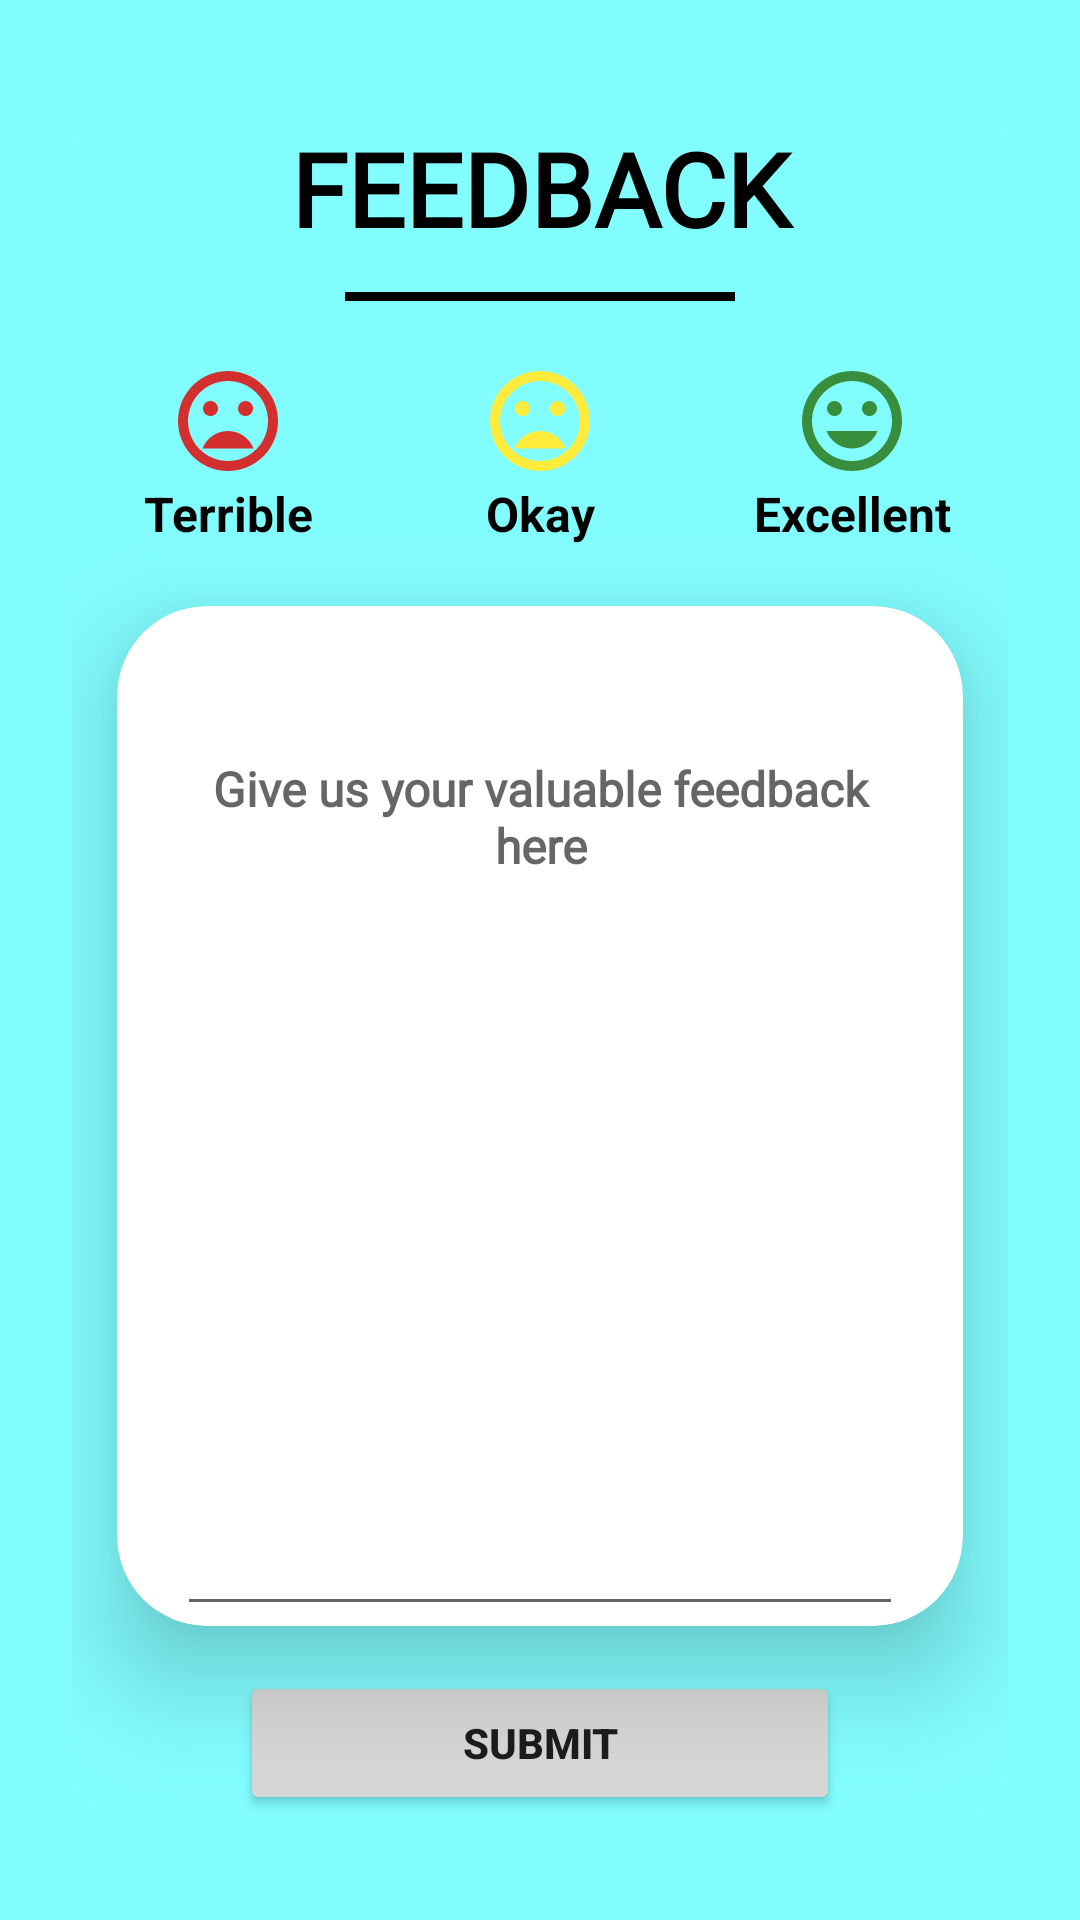

The Android layout XML behind this screen, and the referenced resources:
<!-- AndroidManifest.xml: application theme Theme.Codebotsapp -->
<!-- res/layout/activity_feedback.xml -->
<?xml version="1.0" encoding="utf-8"?>
<androidx.constraintlayout.widget.ConstraintLayout xmlns:android="http://schemas.android.com/apk/res/android"
    xmlns:app="http://schemas.android.com/apk/res-auto"
    xmlns:tools="http://schemas.android.com/tools"
    android:layout_width="match_parent"
    android:layout_height="match_parent"
    android:orientation="vertical"
    android:background="@color/blue_light"
    tools:context=".Feedback">

    <FrameLayout
        android:layout_width="match_parent"
        android:layout_height="wrap_content"
        android:layout_marginStart="24dp"
        android:layout_marginLeft="24dp"
        android:layout_marginEnd="24dp"
        android:layout_marginRight="24dp"
        android:background="@drawable/border_profile"
        android:backgroundTint="@color/blue_light"
        app:layout_constraintBottom_toBottomOf="parent"
        app:layout_constraintEnd_toEndOf="parent"
        app:layout_constraintStart_toStartOf="parent"
        app:layout_constraintTop_toTopOf="parent">

        <LinearLayout
            android:layout_width="match_parent"
            android:layout_height="match_parent"
            android:layout_gravity="center_horizontal"
            android:layout_marginStart="0dp"
            android:layout_marginLeft="0dp"
            android:layout_marginEnd="0dp"
            android:layout_marginRight="0dp"
            android:orientation="vertical">


            <TextView
                android:id="@+id/textView6"
                android:layout_width="match_parent"
                android:layout_height="wrap_content"
                android:layout_gravity="center_horizontal"
                android:layout_marginStart="0dp"
                android:layout_marginLeft="0dp"
                android:layout_marginTop="5dp"
                android:layout_marginEnd="0dp"
                android:layout_marginRight="0dp"
                android:layout_marginBottom="10dp"
                android:fontFamily="@font/roboto"
                android:gravity="center_horizontal"
                android:text="FEEDBACK"
                android:textColor="@color/black"
                android:textSize="34sp"
                android:textStyle="bold" />

            <View
                android:id="@+id/divider5"
                android:layout_width="130dp"
                android:layout_height="3dp"
                android:layout_gravity="center_horizontal"
                android:layout_marginStart="0dp"
                android:layout_marginLeft="0dp"
                android:layout_marginTop="2dp"
                android:layout_marginEnd="0dp"
                android:layout_marginRight="0dp"
                android:background="@color/black" />

            <LinearLayout
                android:layout_width="match_parent"
                android:layout_height="wrap_content"
                android:layout_gravity="center_horizontal"
                android:layout_marginStart="0dp"
                android:layout_marginLeft="0dp"
                android:layout_marginTop="20dp"
                android:layout_marginEnd="0dp"
                android:layout_marginRight="0dp"
                android:orientation="horizontal">

                <ImageView
                    android:id="@+id/iv_terrible"
                    android:layout_width="wrap_content"
                    android:layout_height="40dp"
                    android:layout_gravity="center_horizontal"
                    android:layout_marginStart="0dp"
                    android:layout_marginLeft="0dp"
                    android:layout_marginEnd="0dp"
                    android:layout_marginRight="0dp"
                    android:layout_weight="1"
                    android:clickable="true"
                    app:srcCompat="@drawable/mood_bad" />

                <ImageView
                    android:id="@+id/iv_okay"
                    android:layout_width="wrap_content"
                    android:layout_height="40dp"
                    android:layout_gravity="center_horizontal"
                    android:layout_marginStart="0dp"
                    android:layout_marginLeft="0dp"
                    android:layout_marginEnd="0dp"
                    android:layout_marginRight="0dp"
                    android:layout_weight="1"
                    android:clickable="true"
                    app:srcCompat="@drawable/mood_bad_2" />

                <ImageView
                    android:id="@+id/iv_excellent"
                    android:layout_width="wrap_content"
                    android:layout_height="40dp"
                    android:layout_gravity="center_horizontal"
                    android:layout_marginStart="0dp"
                    android:layout_marginLeft="0dp"
                    android:layout_marginEnd="0dp"
                    android:layout_marginRight="0dp"
                    android:layout_weight="1"
                    android:clickable="true"
                    app:srcCompat="@drawable/mood_good" />
            </LinearLayout>

            <LinearLayout
                android:layout_width="match_parent"
                android:layout_height="wrap_content"
                android:layout_gravity="center_horizontal"
                android:layout_marginStart="0dp"
                android:layout_marginLeft="0dp"
                android:layout_marginEnd="0dp"
                android:layout_marginRight="0dp"
                android:orientation="horizontal">

                <TextView
                    android:id="@+id/textView5"
                    android:layout_width="0dp"
                    android:layout_height="wrap_content"
                    android:layout_gravity="center_horizontal"
                    android:layout_marginStart="0dp"
                    android:layout_marginLeft="0dp"
                    android:layout_marginTop="5dp"
                    android:layout_marginEnd="0dp"
                    android:layout_marginRight="0dp"
                    android:layout_weight="1"
                    android:gravity="center_horizontal"
                    android:text="Terrible"
                    android:textColor="@color/black"
                    android:textSize="16sp"
                    android:textStyle="bold" />

                <TextView
                    android:id="@+id/textView16"
                    android:layout_width="0dp"
                    android:layout_height="wrap_content"
                    android:layout_gravity="center_horizontal"
                    android:layout_marginStart="0dp"
                    android:layout_marginLeft="0dp"
                    android:layout_marginTop="5dp"
                    android:layout_marginEnd="0dp"
                    android:layout_marginRight="0dp"
                    android:layout_weight="1"
                    android:gravity="center_horizontal"
                    android:text="Okay"
                    android:textColor="@color/black"
                    android:textSize="16sp"
                    android:textStyle="bold" />

                <TextView
                    android:id="@+id/textView17"
                    android:layout_width="0dp"
                    android:layout_height="wrap_content"
                    android:layout_gravity="center_horizontal"
                    android:layout_marginStart="0dp"
                    android:layout_marginLeft="0dp"
                    android:layout_marginTop="5dp"
                    android:layout_marginEnd="0dp"
                    android:layout_marginRight="0dp"
                    android:layout_weight="1"
                    android:gravity="center_horizontal"
                    android:text="Excellent"
                    android:textColor="@color/black"
                    android:textSize="16sp"
                    android:textStyle="bold" />
            </LinearLayout>

            <androidx.cardview.widget.CardView
                android:layout_width="match_parent"
                android:layout_height="wrap_content"
                android:layout_gravity="center_horizontal"
                android:layout_margin="15dp"
                android:layout_marginStart="0dp"
                android:layout_marginLeft="0dp"
                android:layout_marginTop="30dp"
                android:layout_marginEnd="0dp"
                android:layout_marginRight="0dp"
                app:cardBackgroundColor="#FFFFFF"
                app:cardCornerRadius="30dp"
                app:cardElevation="20dp"
                app:cardUseCompatPadding="false">

                <EditText
                    android:id="@+id/tv_feedback"
                    android:layout_width="match_parent"
                    android:layout_height="300dp"
                    android:layout_marginStart="20dp"
                    android:layout_marginLeft="20dp"
                    android:layout_marginTop="40dp"
                    android:layout_marginEnd="20dp"
                    android:layout_marginRight="20dp"
                    android:fontFamily="@font/roboto"
                    android:gravity="center_horizontal"
                    android:hint="Give us your valuable feedback here"
                    android:textSize="16sp"
                    android:textStyle="bold" />
            </androidx.cardview.widget.CardView>

            <Button
                android:id="@+id/btn_submit_feedback"
                android:layout_width="200dp"
                android:layout_height="wrap_content"
                android:layout_gravity="center_horizontal"
                android:layout_marginStart="20dp"
                android:layout_marginLeft="20dp"
                android:layout_marginEnd="20dp"
                android:layout_marginRight="20dp"
                android:text="submit"
                android:textStyle="bold" />
        </LinearLayout>
    </FrameLayout>

        </androidx.constraintlayout.widget.ConstraintLayout>
<!-- resources referenced by this layout -->
<resources>
  <color name="black">#FF000000</color>
  <color name="blue_light">#82FDFF</color>
  <!-- drawable border_profile (drawable) -->
  <?xml version="1.0" encoding="utf-8"?>
  <shape xmlns:android="http://schemas.android.com/apk/res/android">
      <stroke
          android:width="10sp"
          android:color="#FCFFFFFF"/>
  
      <corners
          android:radius="10sp"
          />
          <corners
              android:radius="10dp"/>
              <solid
                  android:color="@color/white"/>
  </shape>
  <!-- drawable mood_bad (drawable) -->
  <vector xmlns:android="http://schemas.android.com/apk/res/android"
      android:width="24dp"
      android:height="24dp"
      android:viewportWidth="24"
      android:viewportHeight="24"
      android:tint="#D32F2F">
    <path
        android:fillColor="@android:color/white"
        android:pathData="M11.99,2C6.47,2 2,6.48 2,12s4.47,10 9.99,10C17.52,22 22,17.52 22,12S17.52,2 11.99,2zM12,20c-4.42,0 -8,-3.58 -8,-8s3.58,-8 8,-8 8,3.58 8,8 -3.58,8 -8,8zM15.5,11c0.83,0 1.5,-0.67 1.5,-1.5S16.33,8 15.5,8 14,8.67 14,9.5s0.67,1.5 1.5,1.5zM8.5,11c0.83,0 1.5,-0.67 1.5,-1.5S9.33,8 8.5,8 7,8.67 7,9.5 7.67,11 8.5,11zM12,14c-2.33,0 -4.31,1.46 -5.11,3.5h10.22c-0.8,-2.04 -2.78,-3.5 -5.11,-3.5z"/>
  </vector>
  <!-- drawable mood_bad_2 (drawable) -->
  <vector xmlns:android="http://schemas.android.com/apk/res/android"
      android:width="24dp"
      android:height="24dp"
      android:viewportWidth="24"
      android:viewportHeight="24"
      android:tint="#FFEB3B">
    <path
        android:fillColor="@android:color/white"
        android:pathData="M11.99,2C6.47,2 2,6.48 2,12s4.47,10 9.99,10C17.52,22 22,17.52 22,12S17.52,2 11.99,2zM12,20c-4.42,0 -8,-3.58 -8,-8s3.58,-8 8,-8 8,3.58 8,8 -3.58,8 -8,8zM15.5,11c0.83,0 1.5,-0.67 1.5,-1.5S16.33,8 15.5,8 14,8.67 14,9.5s0.67,1.5 1.5,1.5zM8.5,11c0.83,0 1.5,-0.67 1.5,-1.5S9.33,8 8.5,8 7,8.67 7,9.5 7.67,11 8.5,11zM12,14c-2.33,0 -4.31,1.46 -5.11,3.5h10.22c-0.8,-2.04 -2.78,-3.5 -5.11,-3.5z"/>
  </vector>
  <!-- drawable mood_good (drawable) -->
  <vector xmlns:android="http://schemas.android.com/apk/res/android"
      android:width="24dp"
      android:height="24dp"
      android:viewportWidth="24"
      android:viewportHeight="24"
      android:tint="#388E3C">
    <path
        android:fillColor="@android:color/white"
        android:pathData="M11.99,2C6.47,2 2,6.48 2,12s4.47,10 9.99,10C17.52,22 22,17.52 22,12S17.52,2 11.99,2zM12,20c-4.42,0 -8,-3.58 -8,-8s3.58,-8 8,-8 8,3.58 8,8 -3.58,8 -8,8zM15.5,11c0.83,0 1.5,-0.67 1.5,-1.5S16.33,8 15.5,8 14,8.67 14,9.5s0.67,1.5 1.5,1.5zM8.5,11c0.83,0 1.5,-0.67 1.5,-1.5S9.33,8 8.5,8 7,8.67 7,9.5 7.67,11 8.5,11zM12,17.5c2.33,0 4.31,-1.46 5.11,-3.5L6.89,14c0.8,2.04 2.78,3.5 5.11,3.5z"/>
  </vector>
  <style name="Theme.Codebotsapp" parent="Theme.MaterialComponents.DayNight.DarkActionBar">
          
          <item name="colorPrimary">@color/purple_500</item>
          <item name="colorPrimaryVariant">@color/purple_700</item>
          <item name="colorOnPrimary">@color/white</item>
          
          <item name="colorSecondary">@color/teal_200</item>
          <item name="colorSecondaryVariant">@color/teal_700</item>
          <item name="colorOnSecondary">@color/black</item>
          
          <item name="android:statusBarColor" tools:targetApi="l">?attr/colorPrimaryVariant</item>
          
      </style>
  <color name="white">#FFFFFFFF</color>
  <color name="purple_500">#212121</color>
  <color name="purple_700">#212121</color>
  <color name="teal_200">#FF03DAC5</color>
  <color name="teal_700">#FF018786</color>
</resources>
